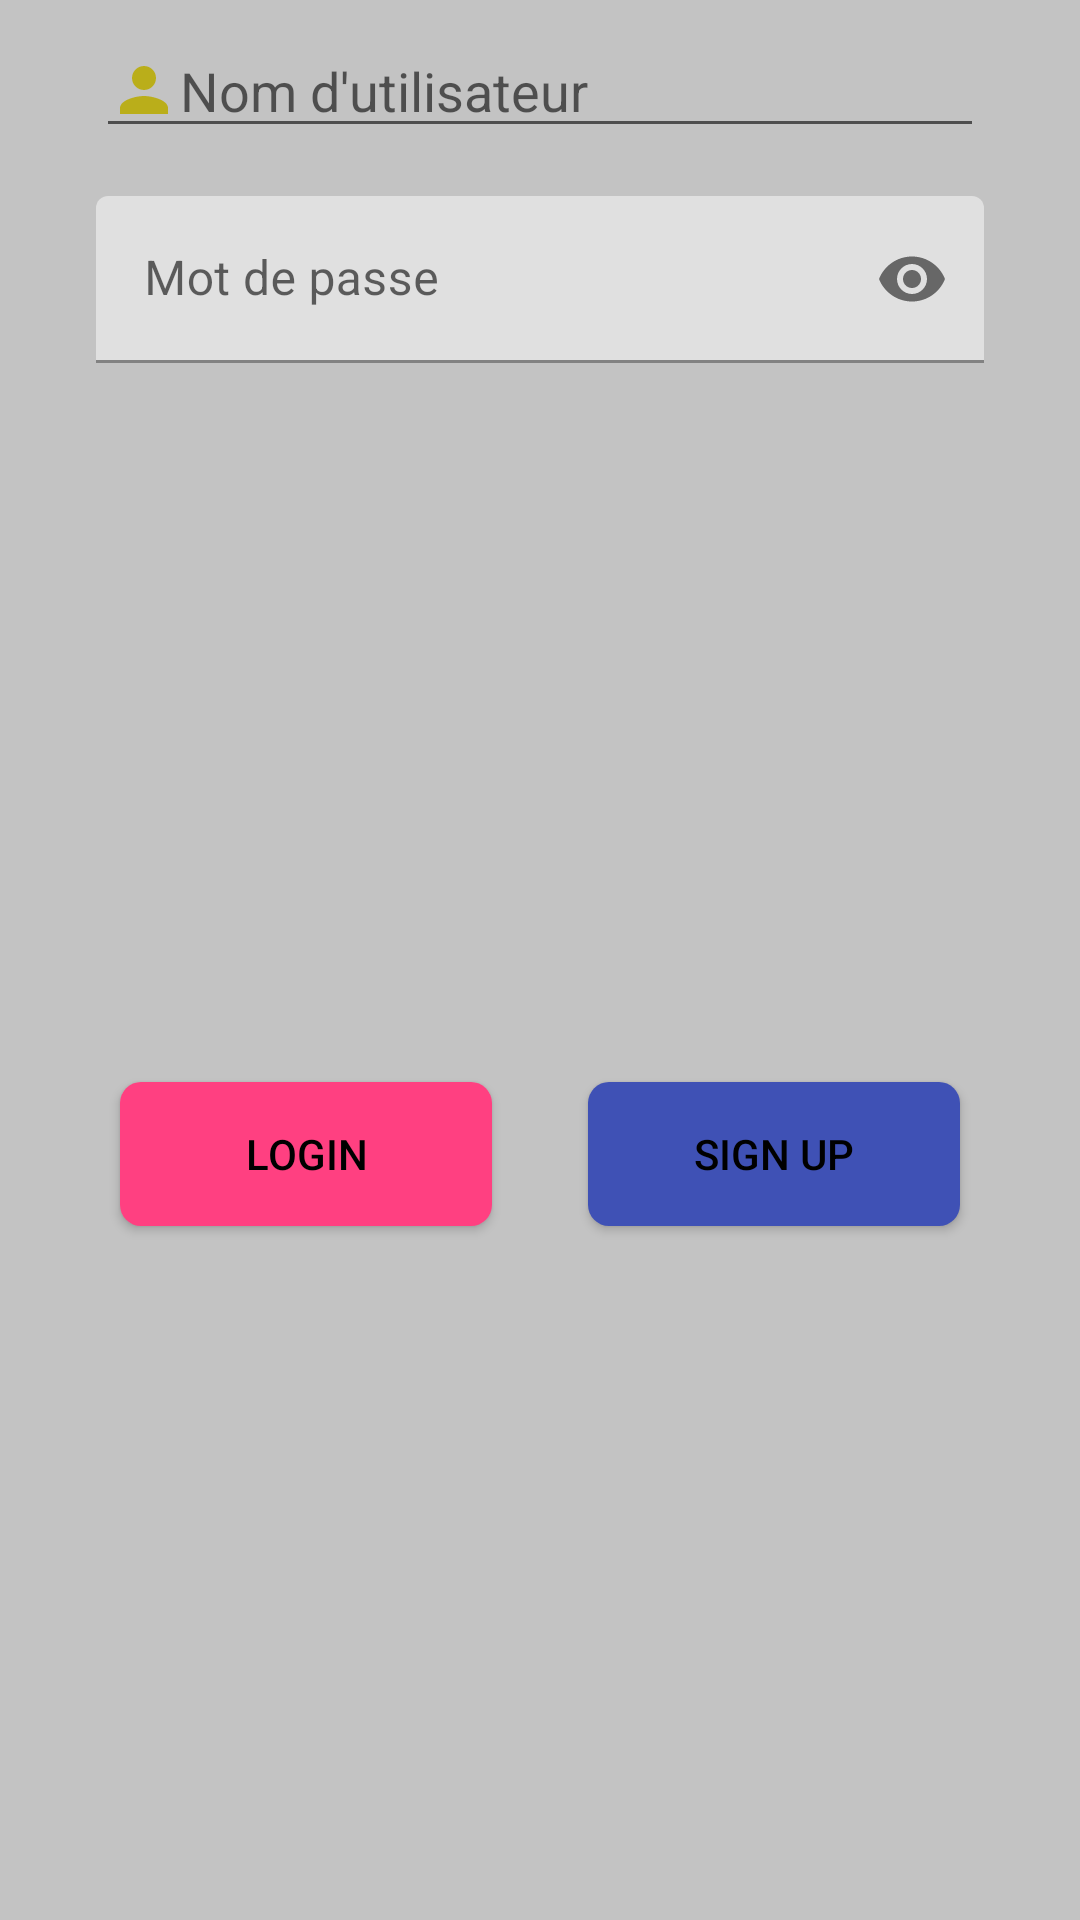

Write the Android layout XML for this screen, with the resource values it uses.
<!-- AndroidManifest.xml: application theme Theme.MyApplication -->
<!-- res/layout/activity_sign_up.xml -->
<?xml version="1.0" encoding="utf-8"?>
<androidx.constraintlayout.widget.ConstraintLayout
    xmlns:android="http://schemas.android.com/apk/res/android"
    xmlns:app="http://schemas.android.com/apk/res-auto"
    xmlns:tools="http://schemas.android.com/tools"
    android:id="@+id/activity_main"
    android:layout_width="fill_parent"
    android:layout_height="fill_parent"
    android:layout_gravity="center_horizontal"
    android:background="@color/grey"
    android:orientation="horizontal">

    <androidx.constraintlayout.widget.ConstraintLayout
        android:id="@+id/Constraint1"
        android:layout_width="fill_parent"
        android:layout_height="wrap_content"
        android:gravity="center"
        android:orientation="vertical"
        app:layout_constraintBottom_toTopOf="@id/Constraint2"
        app:layout_constraintEnd_toEndOf="parent"
        app:layout_constraintStart_toStartOf="parent"
        app:layout_constraintTop_toTopOf="parent">

        <ImageView
            android:id="@+id/logo"
            android:layout_width="wrap_content"
            android:layout_height="wrap_content"
            android:layout_marginEnd="8.0dip"
            android:layout_marginStart="8.0dip"
            android:contentDescription="@string/Logo"
            android:src="@drawable/ic_launcher_foreground"
            app:layout_constraintBottom_toBottomOf="parent"
            app:layout_constraintEnd_toEndOf="parent"
            app:layout_constraintStart_toStartOf="parent"
            app:layout_constraintTop_toTopOf="parent" />
    </androidx.constraintlayout.widget.ConstraintLayout>

    <androidx.constraintlayout.widget.ConstraintLayout
        android:id="@+id/Constraint2"
        android:layout_width="fill_parent"
        android:layout_height="wrap_content"
        android:gravity="center"
        android:orientation="vertical"
        app:layout_constraintBottom_toBottomOf="@id/Constraint1"
        app:layout_constraintEnd_toEndOf="parent"
        app:layout_constraintStart_toStartOf="parent"
        app:layout_constraintTop_toBottomOf="@id/Constraint1">

        <androidx.constraintlayout.widget.ConstraintLayout
            android:id="@+id/txtInLayoutUsername"
            android:layout_width="0dp"
            android:layout_height="wrap_content"
            android:layout_marginBottom="8dp"
            android:layout_marginEnd="32dp"
            android:layout_marginLeft="32dp"
            android:layout_marginRight="32dp"
            android:layout_marginStart="32dp"
            android:layout_marginTop="8dp"
            app:layout_constraintBottom_toTopOf="@id/txtInLayoutPassword"
            app:layout_constraintEnd_toEndOf="parent"
            app:layout_constraintHorizontal_bias="0.5"
            app:layout_constraintStart_toStartOf="parent"
            app:layout_constraintTop_toTopOf="parent">

            <com.google.android.material.textfield.TextInputEditText
                android:id="@+id/username"
                android:layout_width="match_parent"
                android:layout_height="wrap_content"
                android:drawableStart="@drawable/ic_baseline_person_24"
                android:hint="@string/Username"
                android:inputType="text"
                tools:ignore="MissingConstraints" />
        </androidx.constraintlayout.widget.ConstraintLayout>

        <com.google.android.material.textfield.TextInputLayout
            android:id="@+id/txtInLayoutPassword"
            app:passwordToggleEnabled="true"
            android:layout_width="0dp"
            android:layout_height="wrap_content"
            android:layout_marginBottom="8.0dip"
            android:layout_marginEnd="32dp"
            android:layout_marginLeft="32dp"
            android:layout_marginRight="32dp"
            android:layout_marginStart="32dp"
            android:layout_marginTop="8dp"
            app:layout_constraintBottom_toBottomOf="parent"
            app:layout_constraintEnd_toEndOf="parent"
            app:layout_constraintStart_toStartOf="parent"
            app:layout_constraintTop_toBottomOf="@+id/txtInLayoutUsername">

            <com.google.android.material.textfield.TextInputEditText
                android:id="@+id/password"
                android:layout_width="match_parent"
                android:layout_height="wrap_content"
                android:hint="@string/Password"
                android:inputType="textPassword"
                android:drawableStart="@drawable/lock" />


        </com.google.android.material.textfield.TextInputLayout>


    </androidx.constraintlayout.widget.ConstraintLayout>

    <androidx.constraintlayout.widget.ConstraintLayout
        android:id="@+id/Constraint4"
        android:layout_width="0dp"
        android:layout_height="wrap_content"
        android:layout_marginEnd="32dp"
        android:layout_marginLeft="32dp"
        android:layout_marginRight="32dp"
        android:layout_marginStart="32dp"
        android:gravity="center_vertical"
        android:orientation="horizontal"
        app:layout_constraintBottom_toBottomOf="parent"
        app:layout_constraintEnd_toEndOf="parent"
        app:layout_constraintHorizontal_bias="0.5"
        app:layout_constraintStart_toStartOf="parent"
        app:layout_constraintTop_toBottomOf="@id/Constraint2">

        <Button
            android:id="@+id/login"
            android:layout_width="0dp"
            android:layout_height="wrap_content"
            android:layout_marginBottom="8.0dip"
            android:layout_marginEnd="16dp"
            android:layout_marginStart="8dp"
            android:layout_marginTop="8.0dip"
            android:layout_weight="1.0"
            android:text="@string/Login"
            android:theme="@style/ButtonLogin"
            android:background="@drawable/btn_login"
            app:layout_constraintBottom_toBottomOf="parent"
            app:layout_constraintEnd_toStartOf="@id/signUp"
            app:layout_constraintStart_toStartOf="parent"
            app:layout_constraintTop_toTopOf="parent" />

        <Button
            android:id="@+id/signUp"
            android:layout_width="0dp"
            android:layout_height="wrap_content"
            android:layout_marginBottom="8.0dip"
            android:layout_marginEnd="8.0dip"
            android:layout_marginStart="16dp"
            android:layout_marginTop="8.0dip"
            android:layout_weight="1.0"
            android:text="@string/SignUp"
            android:theme="@style/ButtonSignUp"
            android:background="@drawable/btn_signup"
            app:layout_constraintBottom_toBottomOf="parent"
            app:layout_constraintEnd_toEndOf="parent"
            app:layout_constraintStart_toEndOf="@id/login"
            app:layout_constraintTop_toTopOf="parent" />
    </androidx.constraintlayout.widget.ConstraintLayout>
</androidx.constraintlayout.widget.ConstraintLayout>
<!-- resources referenced by this layout -->
<resources>
  <color name="grey">#C3C3C3</color>
  <!-- drawable btn_login (drawable) -->
  <?xml version="1.0" encoding="utf-8"?>
  <ripple xmlns:android="http://schemas.android.com/apk/res/android"
      android:color="@color/yellow">
      <item>
          <shape android:shape="rectangle">
              <solid android:color="@color/colorAccent"/>
              <stroke android:color="@color/colorAccent"/>
              <corners android:radius="7dp"/>
          </shape>
      </item>
  </ripple>
  <!-- drawable btn_signup (drawable) -->
  <?xml version="1.0" encoding="utf-8"?>
  <ripple xmlns:android="http://schemas.android.com/apk/res/android"
      android:color="@color/yellow">
      <item>
          <shape android:shape="rectangle">
              <solid android:color="@color/colorPrimary"/>
              <stroke android:color="@color/colorPrimary"/>
              <corners android:radius="7dp"/>
          </shape>
      </item>
  </ripple>
  <!-- drawable ic_baseline_person_24 (drawable) -->
  <vector xmlns:android="http://schemas.android.com/apk/res/android"
      android:width="24dp"
      android:height="24dp"
      android:tint="#BAAE1A"
      android:viewportWidth="24"
      android:viewportHeight="24">
      <path
          android:fillColor="@android:color/white"
          android:pathData="M12,12c2.21,0 4,-1.79 4,-4s-1.79,-4 -4,-4 -4,1.79 -4,4 1.79,4 4,4zM12,14c-2.67,0 -8,1.34 -8,4v2h16v-2c0,-2.66 -5.33,-4 -8,-4z" />
  </vector>
  <string name="Login">Login</string>
  <string name="Logo">Logo</string>
  <string name="Password">Mot de passe</string>
  <string name="SignUp">Sign Up</string>
  <string name="Username">Nom d\'utilisateur</string>
  <style name="ButtonLogin" parent="@style/Theme.AppCompat.Light">
          <item name="android:textColor">@color/black</item>
          <item name="colorButtonNormal">@color/colorAccent</item>
          <item name="colorControlHighlight">@color/yellow</item>
      </style>
  <style name="ButtonSignUp" parent="@style/Theme.AppCompat.Light">
          <item name="android:textColor">@color/black</item>
          <item name="colorButtonNormal">@color/colorPrimary</item>
          <item name="colorControlHighlight">@color/yellow</item>
      </style>
  <style name="Theme.MyApplication" parent="Theme.MaterialComponents.DayNight.DarkActionBar">
          
          <item name="colorPrimary">@color/purple_500</item>
          <item name="colorPrimaryVariant">@color/purple_700</item>
          <item name="colorOnPrimary">@color/white</item>
          
          <item name="colorSecondary">@color/teal_200</item>
          <item name="colorSecondaryVariant">@color/teal_700</item>
          <item name="colorOnSecondary">@color/black</item>
          
          <item name="android:statusBarColor" tools:targetApi="l">?attr/colorPrimaryVariant</item>
          
      </style>
  <color name="yellow">#fff5f504</color>
  <color name="colorAccent">#FF4081</color>
  <color name="colorPrimary">#3F51B5</color>
  <color name="black">#FF000000</color>
  <color name="purple_500">#FF6200EE</color>
  <color name="purple_700">#FF3700B3</color>
  <color name="white">#FFFFFFFF</color>
  <color name="teal_200">#FF03DAC5</color>
  <color name="teal_700">#FF018786</color>
</resources>
